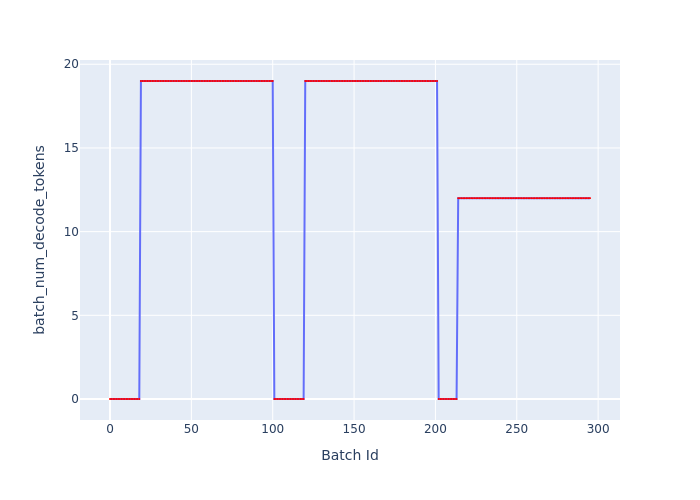

Data behind this chart, as committed beside it:
Batch Id, batch_num_decode_tokens
0, 0
1, 0
2, 0
3, 0
4, 0
5, 0
6, 0
7, 0
8, 0
9, 0
10, 0
11, 0
12, 0
13, 0
14, 0
15, 0
16, 0
17, 0
18, 0
19, 19
20, 19
21, 19
22, 19
23, 19
24, 19
25, 19
26, 19
27, 19
28, 19
29, 19
30, 19
31, 19
32, 19
33, 19
34, 19
35, 19
36, 19
37, 19
38, 19
39, 19
40, 19
41, 19
42, 19
43, 19
44, 19
45, 19
46, 19
47, 19
48, 19
49, 19
50, 19
51, 19
52, 19
53, 19
54, 19
55, 19
56, 19
57, 19
58, 19
59, 19
... 236 more rows
